3-way image classification set "images" from GitHub (SriniMaiya/ECG-Signal-Classification); label vocabulary: ARR, CHF, NSR.

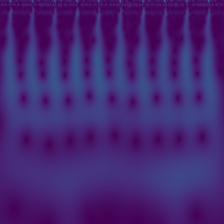
Label: ARR

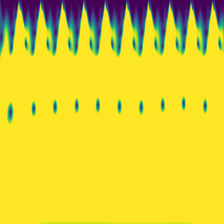
Label: CHF

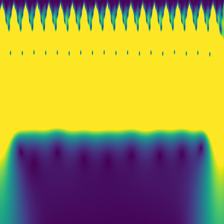
Label: CHF

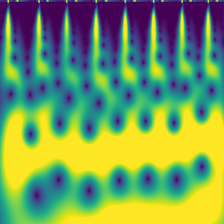
Label: ARR

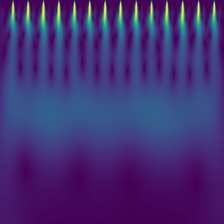
Label: NSR

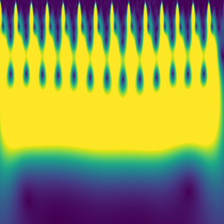
Label: NSR
